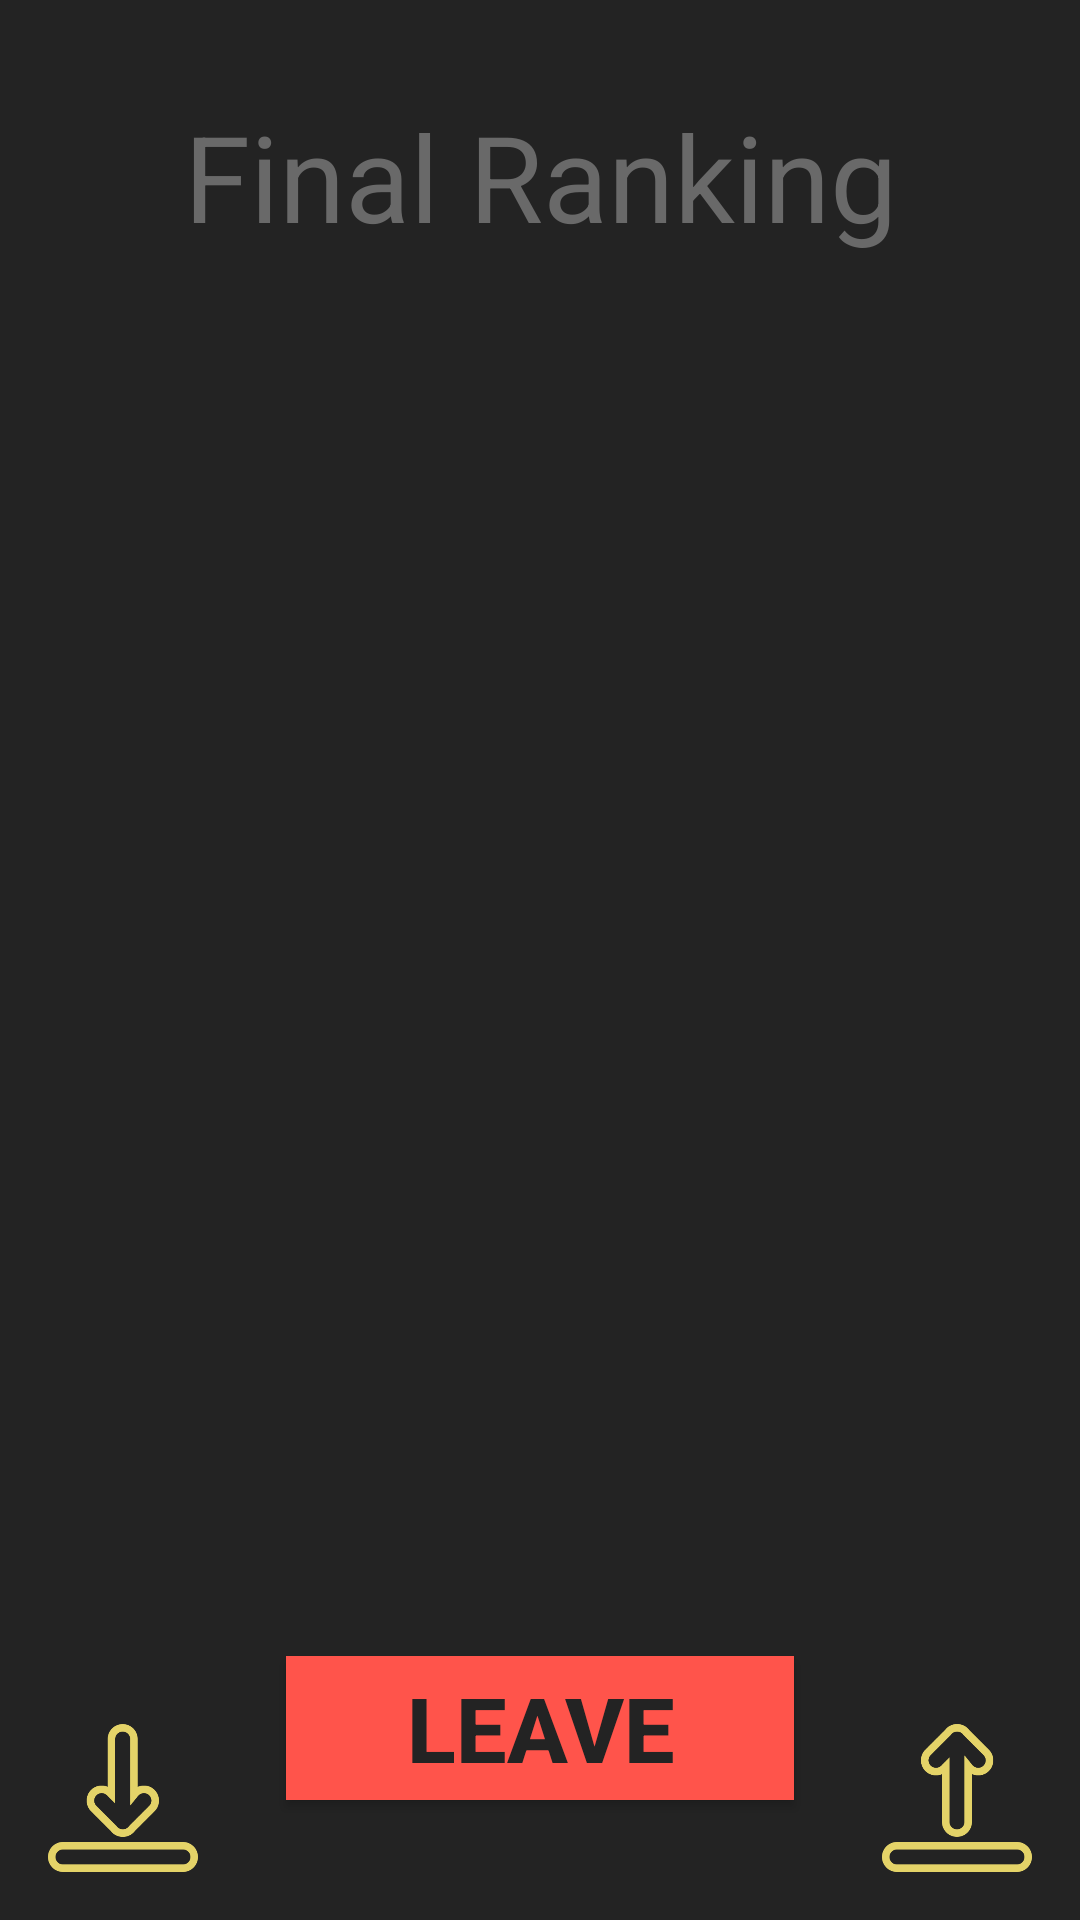

Reconstruct the res/layout file that produces this screen, plus the resources it refers to.
<!-- AndroidManifest.xml: application theme AppTheme -->
<!-- res/layout/ranking_list_fragment.xml -->
<?xml version="1.0" encoding="utf-8"?>
<androidx.constraintlayout.widget.ConstraintLayout xmlns:android="http://schemas.android.com/apk/res/android"
    xmlns:app="http://schemas.android.com/apk/res-auto"
    android:layout_width="match_parent"
    android:layout_height="match_parent">

    <TextView
        android:id="@+id/rankingTitle"
        android:layout_width="match_parent"
        android:layout_height="wrap_content"
        android:layout_marginTop="32dp"
        android:gravity="center"
        android:shadowColor="@android:color/black"
        android:text="@string/final_ranking"
        android:textColor="@color/colorLightGrey"
        android:textSize="40sp"
        app:layout_constraintEnd_toEndOf="parent"
        app:layout_constraintStart_toStartOf="parent"
        app:layout_constraintTop_toTopOf="parent" />

    <ListView
        android:id="@android:id/list"
        android:layout_width="match_parent"
        android:layout_height="0dp"
        android:layout_marginStart="16dp"
        android:layout_marginTop="32dp"
        android:layout_marginEnd="16dp"
        android:divider="@android:color/transparent"
        android:dividerHeight="5dp"
        app:layout_constraintBottom_toTopOf="@id/homeButton"
        app:layout_constraintEnd_toEndOf="parent"
        app:layout_constraintStart_toStartOf="parent"
        app:layout_constraintTop_toBottomOf="@id/rankingTitle" />

    <Button
        android:id="@+id/homeButton"
        android:layout_width="wrap_content"
        android:layout_height="wrap_content"
        android:layout_marginBottom="40dp"
        android:background="@color/colorExitRed"
        android:gravity="center"
        android:paddingLeft="40dp"
        android:paddingRight="40dp"
        android:text="@string/leave"
        android:textColor="@color/colorPrimaryDark"
        android:textSize="30sp"
        android:textStyle="bold"
        app:layout_constraintBottom_toBottomOf="parent"
        app:layout_constraintEnd_toEndOf="parent"
        app:layout_constraintStart_toStartOf="parent" />

    <ImageView
        android:id="@+id/saveButton"
        android:layout_width="50dp"
        android:layout_height="50dp"
        android:layout_marginStart="16dp"
        android:layout_marginBottom="16dp"
        android:onClick="saveImage"
        app:layout_constraintBottom_toBottomOf="parent"
        app:layout_constraintStart_toStartOf="parent"
        app:srcCompat="@drawable/save_button" />

    <ImageView
        android:id="@+id/shareButton"
        android:layout_width="50dp"
        android:layout_height="50dp"
        android:layout_marginEnd="16dp"
        android:layout_marginBottom="16dp"
        android:onClick="shareImage"
        app:layout_constraintBottom_toBottomOf="parent"
        app:layout_constraintEnd_toEndOf="parent"
        app:srcCompat="@drawable/share_button" />

</androidx.constraintlayout.widget.ConstraintLayout>
<!-- resources referenced by this layout -->
<resources>
  <color name="colorExitRed">#ff544b</color>
  <color name="colorLightGrey">#696969</color>
  <color name="colorPrimaryDark">#232323</color>
  <!-- drawable save_button: png bitmap (drawable-hdpi, 5809 bytes) -->
  <!-- drawable share_button: png bitmap (drawable-hdpi, 5832 bytes) -->
  <string name="final_ranking">Final Ranking</string>
  <string name="leave">Leave</string>
  <style name="AppTheme" parent="Theme.AppCompat.Light.NoActionBar">
      
      <item name="colorPrimary">@color/colorPrimaryDark</item>
      <item name="colorPrimaryDark">@color/colorPrimaryDark</item>
      <item name="colorAccent">@color/colorDrawYellow</item>
      <item name="android:windowFullscreen">true</item>
      <item name="android:windowBackground">@color/colorPrimaryDark</item>
    </style>
  <color name="colorDrawYellow">#E3D26F</color>
</resources>
